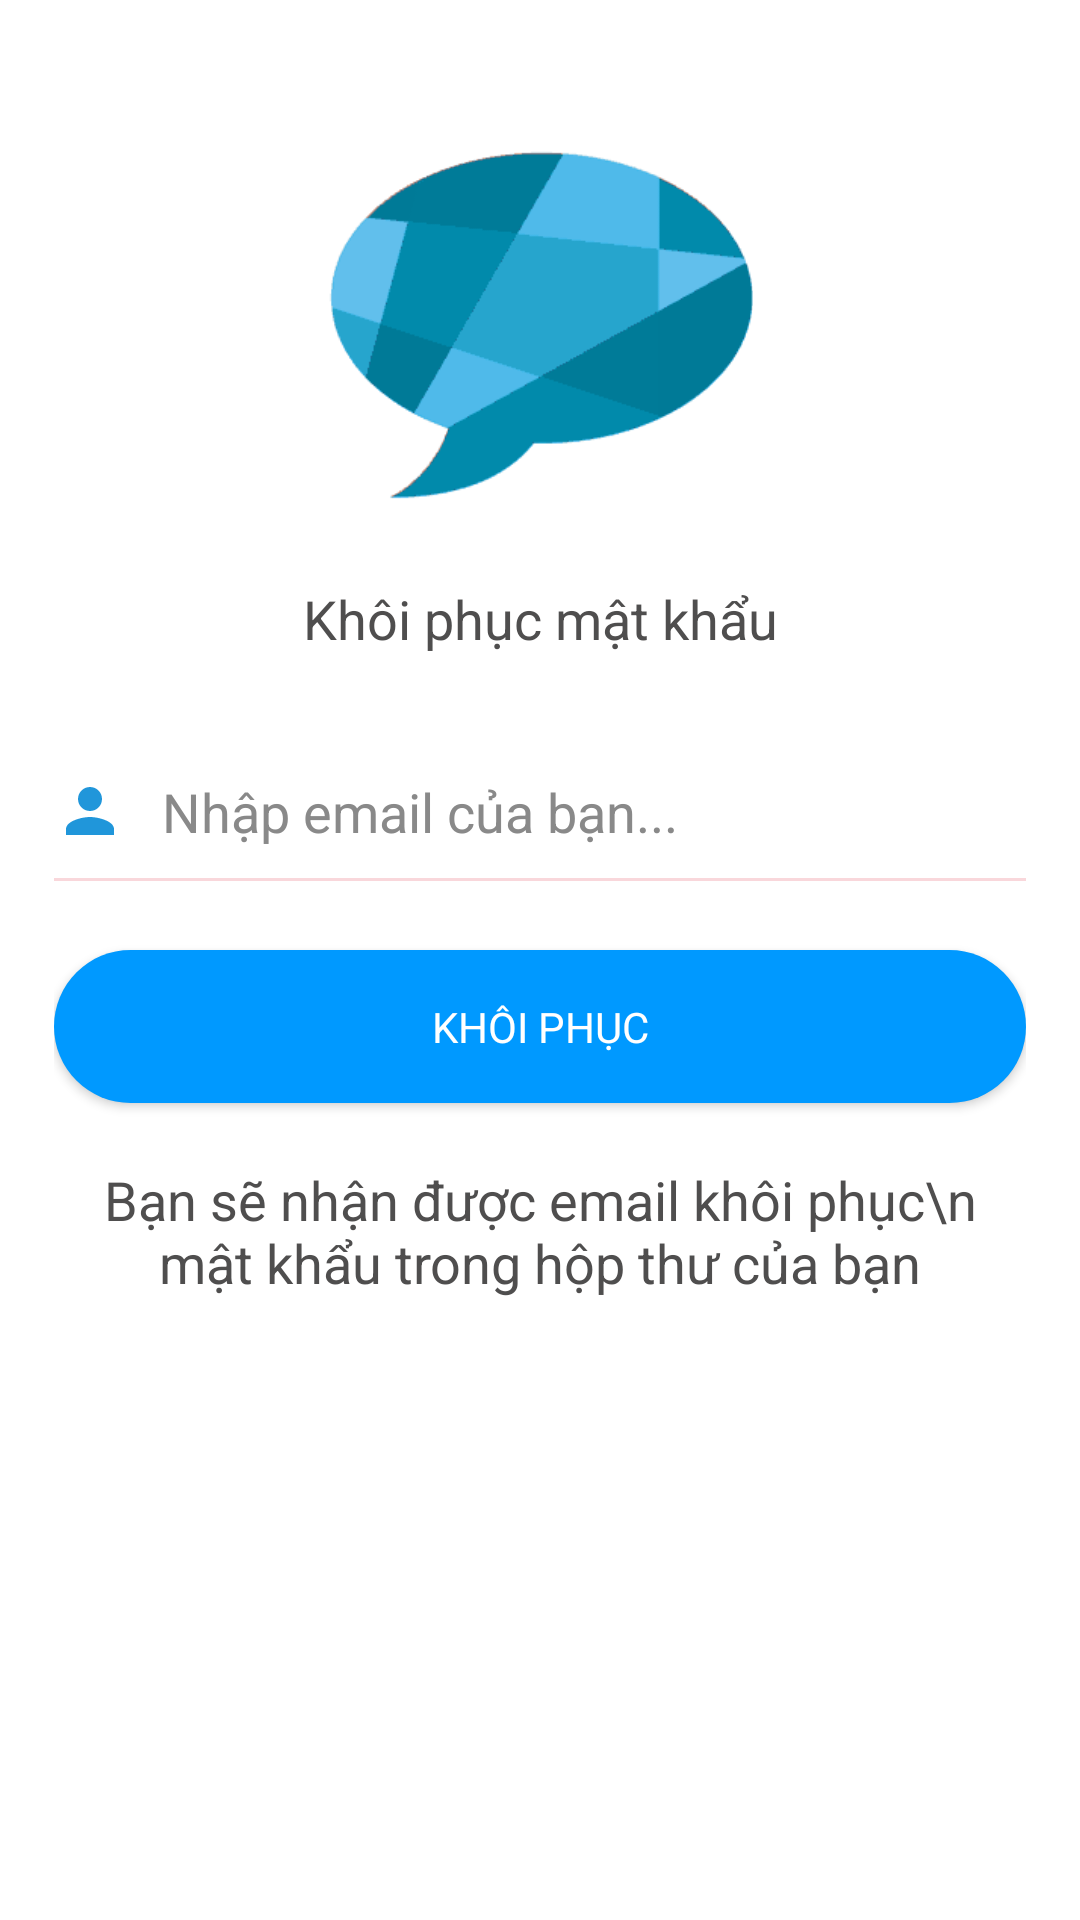

Produce the Android XML layout that renders to this screen, including the resource entries it uses.
<!-- AndroidManifest.xml: application theme AppTheme -->
<!-- res/layout/activity_reset_mk.xml -->
<?xml version="1.0" encoding="utf-8"?>
<LinearLayout xmlns:android="http://schemas.android.com/apk/res/android"
    xmlns:app="http://schemas.android.com/apk/res-auto"
    xmlns:tools="http://schemas.android.com/tools"
    android:layout_width="match_parent"
    android:layout_height="match_parent"
    android:paddingLeft="18dp"
    android:paddingRight="18dp"
    android:paddingTop="@dimen/activity_vertical_margin"
    android:paddingBottom="@dimen/activity_vertical_margin"
    android:background="#fff"
    tools:context=".Activity.DangNhapActivity">
    <ScrollView
        android:layout_width="match_parent"
        android:layout_height="match_parent">
        <LinearLayout
            android:layout_width="match_parent"
            android:layout_height="wrap_content"
            android:orientation="vertical">
            <ImageView
                android:layout_width="250dp"
                android:layout_height="150dp"
                android:layout_gravity="center_horizontal"
                android:padding="16dp"
                android:layout_marginTop="18dp"
                android:layout_marginBottom="10dp"
                android:src="@drawable/con2_vichat" />
            <TextView
                android:layout_width="match_parent"
                android:layout_height="match_parent"
                android:text="Khôi phục mật khẩu"
                android:gravity="center"
                android:textSize="18dp"
                android:textColor="#4f4e4e"/>

            <EditText
                android:id="@+id/send_email"
                android:layout_width="match_parent"
                android:layout_height="match_parent"
                android:layout_marginTop="40dp"
                android:background="@android:color/transparent"
                android:drawableLeft="@drawable/ic_person_white_24dp"
                android:drawablePadding="12dp"
                android:ems="0"
                android:hint="Nhập email của bạn..."
                android:inputType="textEmailAddress"
                android:maxLines="1"
                android:paddingBottom="10dp"
                android:textColorHint="@color/mau_chu" />
            <View
                android:layout_width="match_parent"
                android:layout_height="1dp"
                android:background="#f9d7db"/>

            <ProgressBar
                android:id="@+id/pbLoadingRS"
                android:visibility="gone"
                android:layout_width="match_parent"
                android:layout_height="match_parent" />
            <Button
                android:id="@+id/btnResetPass"
                style="@style/Base.TextAppearance.AppCompat.Body1"
                android:layout_width="match_parent"
                android:layout_height="match_parent"
                android:layout_marginTop="23dp"
                android:background="@drawable/button_selector"
                android:clickable="true"
                android:padding="16dp"
                android:text="Khôi phục"
                android:textColor="#fff" />
            
            
            
            
            <TextView
                android:layout_width="match_parent"
                android:layout_height="match_parent"
                android:paddingTop="20dp"
                android:text="Bạn sẽ nhận được email khôi phục\n mật khẩu trong hộp thư của bạn"
                android:gravity="center"
                android:textSize="18dp"
                android:textColor="#4f4e4e"/>
        </LinearLayout>
    </ScrollView>
</LinearLayout>
<!-- resources referenced by this layout -->
<resources>
  <color name="mau_chu">#898989</color>
  <dimen name="activity_vertical_margin">16dp</dimen>
  <!-- drawable button_selector (drawable) -->
  <?xml version="1.0" encoding="utf-8"?>
  <shape xmlns:android="http://schemas.android.com/apk/res/android">
      <corners android:radius="30dp" />
      <padding
          android:bottom="5dp"
          android:left="10dp"
          android:right="10dp"
          android:top="5dp" />
      <solid android:color="#0099FF" />
  </shape>
  <!-- drawable con2_vichat: png bitmap (drawable-v1, 6164 bytes) -->
  <!-- drawable ic_person_white_24dp (drawable-v24) -->
  <?xml version="1.0" encoding="UTF-8" standalone="no"?>
  <vector xmlns:android="http://schemas.android.com/apk/res/android" android:height="24dp" android:viewportHeight="24.0" android:viewportWidth="24.0" android:width="24dp">
      <path android:fillColor="#2096DA" android:pathData="M12,12c2.21,0 4,-1.79 4,-4s-1.79,-4 -4,-4 -4,1.79 -4,4 1.79,4 4,4zM12,14c-2.67,0 -8,1.34 -8,4v2h16v-2c0,-2.66 -5.33,-4 -8,-4z"/>
  </vector>
  <style name="AppTheme" parent="Theme.AppCompat.Light.DarkActionBar">
          
          <item name="colorPrimary">@color/colorPrimary</item>
          <item name="colorPrimaryDark">@color/colorPrimaryDark</item>
          <item name="colorAccent">@color/colorAccent</item>
          <item name="android:colorForeground">@color/foreground_material_light</item>
      </style>
  <color name="colorPrimary">#0099FF</color>
  <color name="colorPrimaryDark">#00574B</color>
  <color name="colorAccent">#D81B60</color>
</resources>
